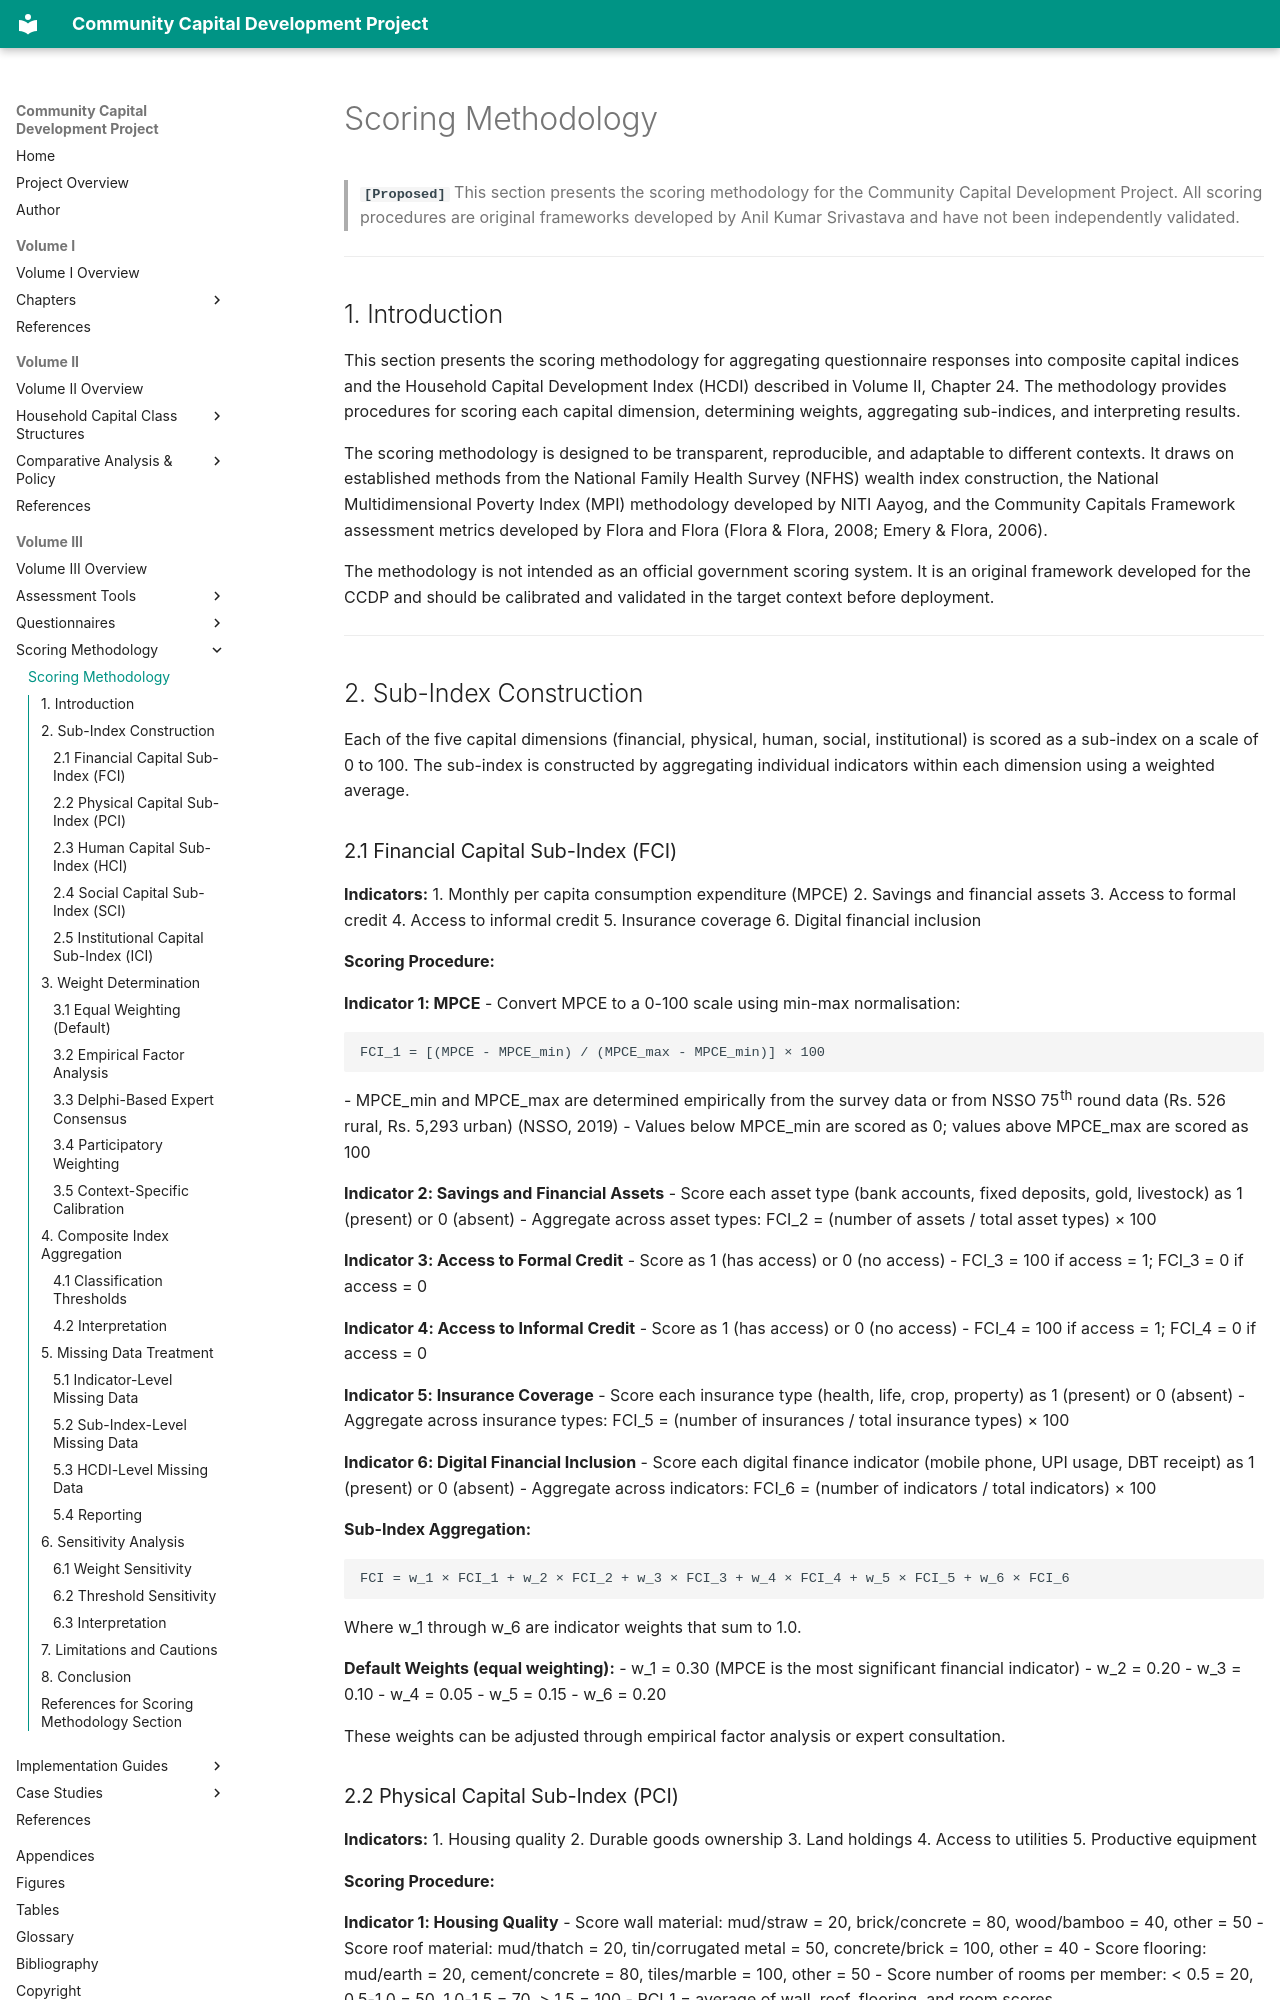

repository: coolmotu-coder/community-capital-development · page: volume-03/scoring-methodology/overview/index.html · generator: mkdocs

---
description: "Scoring Methodology for the Community Capital Development Project."
---

# Scoring Methodology

> **`[Proposed]`** This section presents the scoring methodology for the Community Capital Development Project. All scoring procedures are original frameworks developed by Anil Kumar Srivastava and have not been independently validated.

---

## 1. Introduction

This section presents the scoring methodology for aggregating questionnaire responses into composite capital indices and the Household Capital Development Index (HCDI) described in Volume II, Chapter 24. The methodology provides procedures for scoring each capital dimension, determining weights, aggregating sub-indices, and interpreting results.

The scoring methodology is designed to be transparent, reproducible, and adaptable to different contexts. It draws on established methods from the National Family Health Survey (NFHS) wealth index construction, the National Multidimensional Poverty Index (MPI) methodology developed by NITI Aayog, and the Community Capitals Framework assessment metrics developed by Flora and Flora (Flora & Flora, 2008; Emery & Flora, 2006).

The methodology is not intended as an official government scoring system. It is an original framework developed for the CCDP and should be calibrated and validated in the target context before deployment.

---

## 2. Sub-Index Construction

Each of the five capital dimensions (financial, physical, human, social, institutional) is scored as a sub-index on a scale of 0 to 100. The sub-index is constructed by aggregating individual indicators within each dimension using a weighted average.

### 2.1 Financial Capital Sub-Index (FCI)

**Indicators:**
1. Monthly per capita consumption expenditure (MPCE)
2. Savings and financial assets
3. Access to formal credit
4. Access to informal credit
5. Insurance coverage
6. Digital financial inclusion

**Scoring Procedure:**

**Indicator 1: MPCE**
- Convert MPCE to a 0-100 scale using min-max normalisation:
  ```
  FCI_1 = [(MPCE - MPCE_min) / (MPCE_max - MPCE_min)] × 100
  ```
- MPCE_min and MPCE_max are determined empirically from the survey data or from NSSO 75th round data (Rs. 526 rural, Rs. 5,293 urban) (NSSO, 2019)
- Values below MPCE_min are scored as 0; values above MPCE_max are scored as 100

**Indicator 2: Savings and Financial Assets**
- Score each asset type (bank accounts, fixed deposits, gold, livestock) as 1 (present) or 0 (absent)
- Aggregate across asset types: FCI_2 = (number of assets / total asset types) × 100

**Indicator 3: Access to Formal Credit**
- Score as 1 (has access) or 0 (no access)
- FCI_3 = 100 if access = 1; FCI_3 = 0 if access = 0

**Indicator 4: Access to Informal Credit**
- Score as 1 (has access) or 0 (no access)
- FCI_4 = 100 if access = 1; FCI_4 = 0 if access = 0

**Indicator 5: Insurance Coverage**
- Score each insurance type (health, life, crop, property) as 1 (present) or 0 (absent)
- Aggregate across insurance types: FCI_5 = (number of insurances / total insurance types) × 100

**Indicator 6: Digital Financial Inclusion**
- Score each digital finance indicator (mobile phone, UPI usage, DBT receipt) as 1 (present) or 0 (absent)
- Aggregate across indicators: FCI_6 = (number of indicators / total indicators) × 100

**Sub-Index Aggregation:**
```
FCI = w_1 × FCI_1 + w_2 × FCI_2 + w_3 × FCI_3 + w_4 × FCI_4 + w_5 × FCI_5 + w_6 × FCI_6
```
Where w_1 through w_6 are indicator weights that sum to 1.0.

**Default Weights (equal weighting):**
- w_1 = 0.30 (MPCE is the most significant financial indicator)
- w_2 = 0.20
- w_3 = 0.10
- w_4 = 0.05
- w_5 = 0.15
- w_6 = 0.20

These weights can be adjusted through empirical factor analysis or expert consultation.
